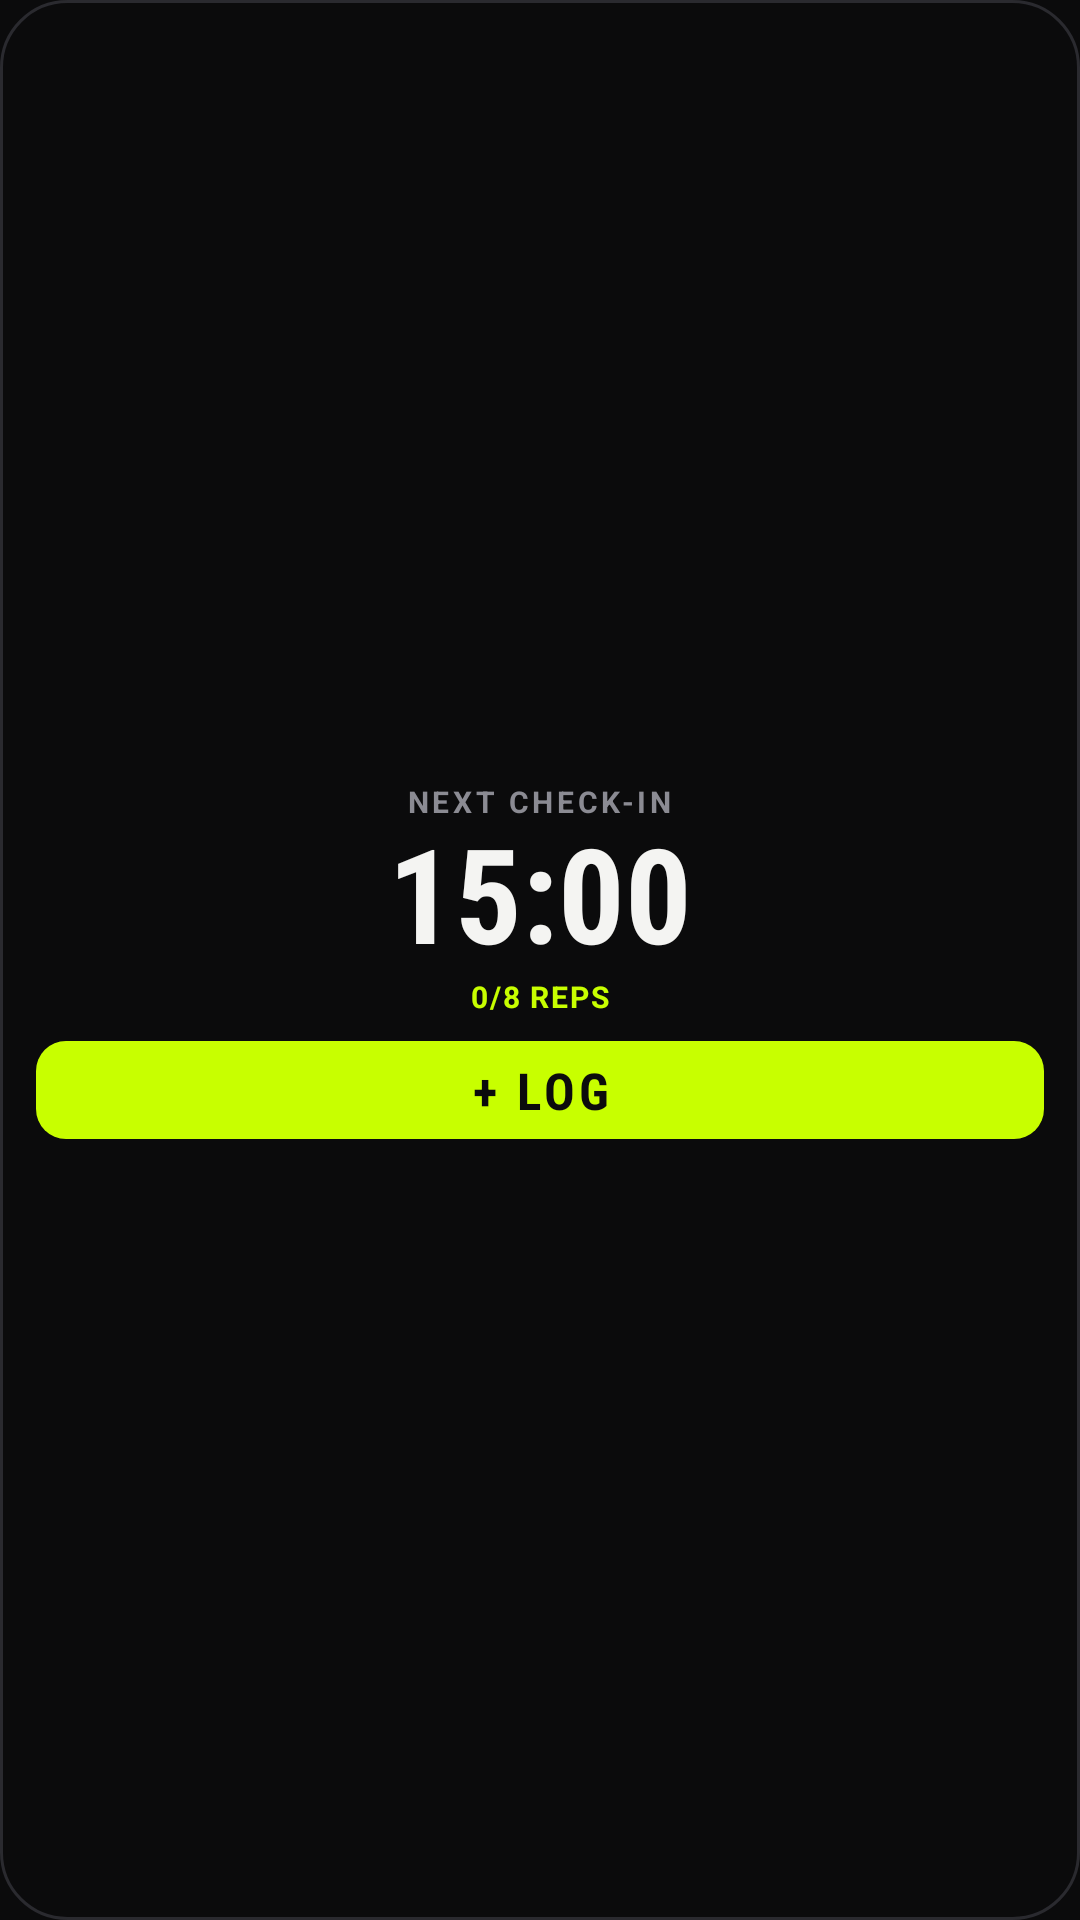

The Android layout XML behind this screen, and the referenced resources:
<!-- AndroidManifest.xml: application theme Theme.Lifeline -->
<!-- res/layout/widget_checkin.xml -->
<?xml version="1.0" encoding="utf-8"?>
<LinearLayout xmlns:android="http://schemas.android.com/apk/res/android"
    android:id="@+id/widget_root"
    android:layout_width="match_parent"
    android:layout_height="match_parent"
    android:background="@drawable/widget_bg"
    android:gravity="center"
    android:orientation="vertical"
    android:padding="12dp">

    <TextView
        android:id="@+id/kicker"
        android:layout_width="wrap_content"
        android:layout_height="wrap_content"
        android:letterSpacing="0.12"
        android:text="NEXT CHECK-IN"
        android:textColor="#FF8B8B93"
        android:textSize="10sp"
        android:textStyle="bold" />

    <TextView
        android:id="@+id/time"
        android:layout_width="wrap_content"
        android:layout_height="wrap_content"
        android:fontFamily="sans-serif-condensed"
        android:textStyle="bold"
        android:includeFontPadding="false"
        android:text="15:00"
        android:textColor="#FFF4F4F2"
        android:textSize="44sp" />

    <TextView
        android:id="@+id/summary"
        android:layout_width="wrap_content"
        android:layout_height="wrap_content"
        android:letterSpacing="0.06"
        android:maxLines="1"
        android:text="0/8 REPS"
        android:textColor="#FFC8FF00"
        android:textSize="10sp"
        android:textStyle="bold" />

    <TextView
        android:id="@+id/log_btn"
        android:layout_width="match_parent"
        android:layout_height="wrap_content"
        android:layout_marginTop="8dp"
        android:background="@drawable/widget_btn"
        android:fontFamily="sans-serif-condensed"
        android:textStyle="bold"
        android:gravity="center"
        android:letterSpacing="0.08"
        android:paddingTop="5dp"
        android:paddingBottom="5dp"
        android:text="+ LOG"
        android:textColor="#FF0B0B0C"
        android:textSize="17sp" />
</LinearLayout>
<!-- resources referenced by this layout -->
<resources>
  <!-- drawable widget_bg (drawable) -->
  <?xml version="1.0" encoding="utf-8"?>
  <shape xmlns:android="http://schemas.android.com/apk/res/android">
      <solid android:color="#F20B0B0C" />
      <stroke android:width="1dp" android:color="#FF2A2A2F" />
      <corners android:radius="22dp" />
  </shape>
  <!-- drawable widget_btn (drawable) -->
  <?xml version="1.0" encoding="utf-8"?>
  <shape xmlns:android="http://schemas.android.com/apk/res/android">
      <solid android:color="#FFC8FF00" />
      <corners android:radius="10dp" />
  </shape>
  <style name="Theme.Lifeline" parent="android:Theme.Material.NoActionBar">
          <item name="android:windowBackground">@color/bg</item>
          <item name="android:statusBarColor">@color/bg</item>
          <item name="android:navigationBarColor">@color/bg</item>
      </style>
  <color name="bg">#FF0B0B0C</color>
</resources>
